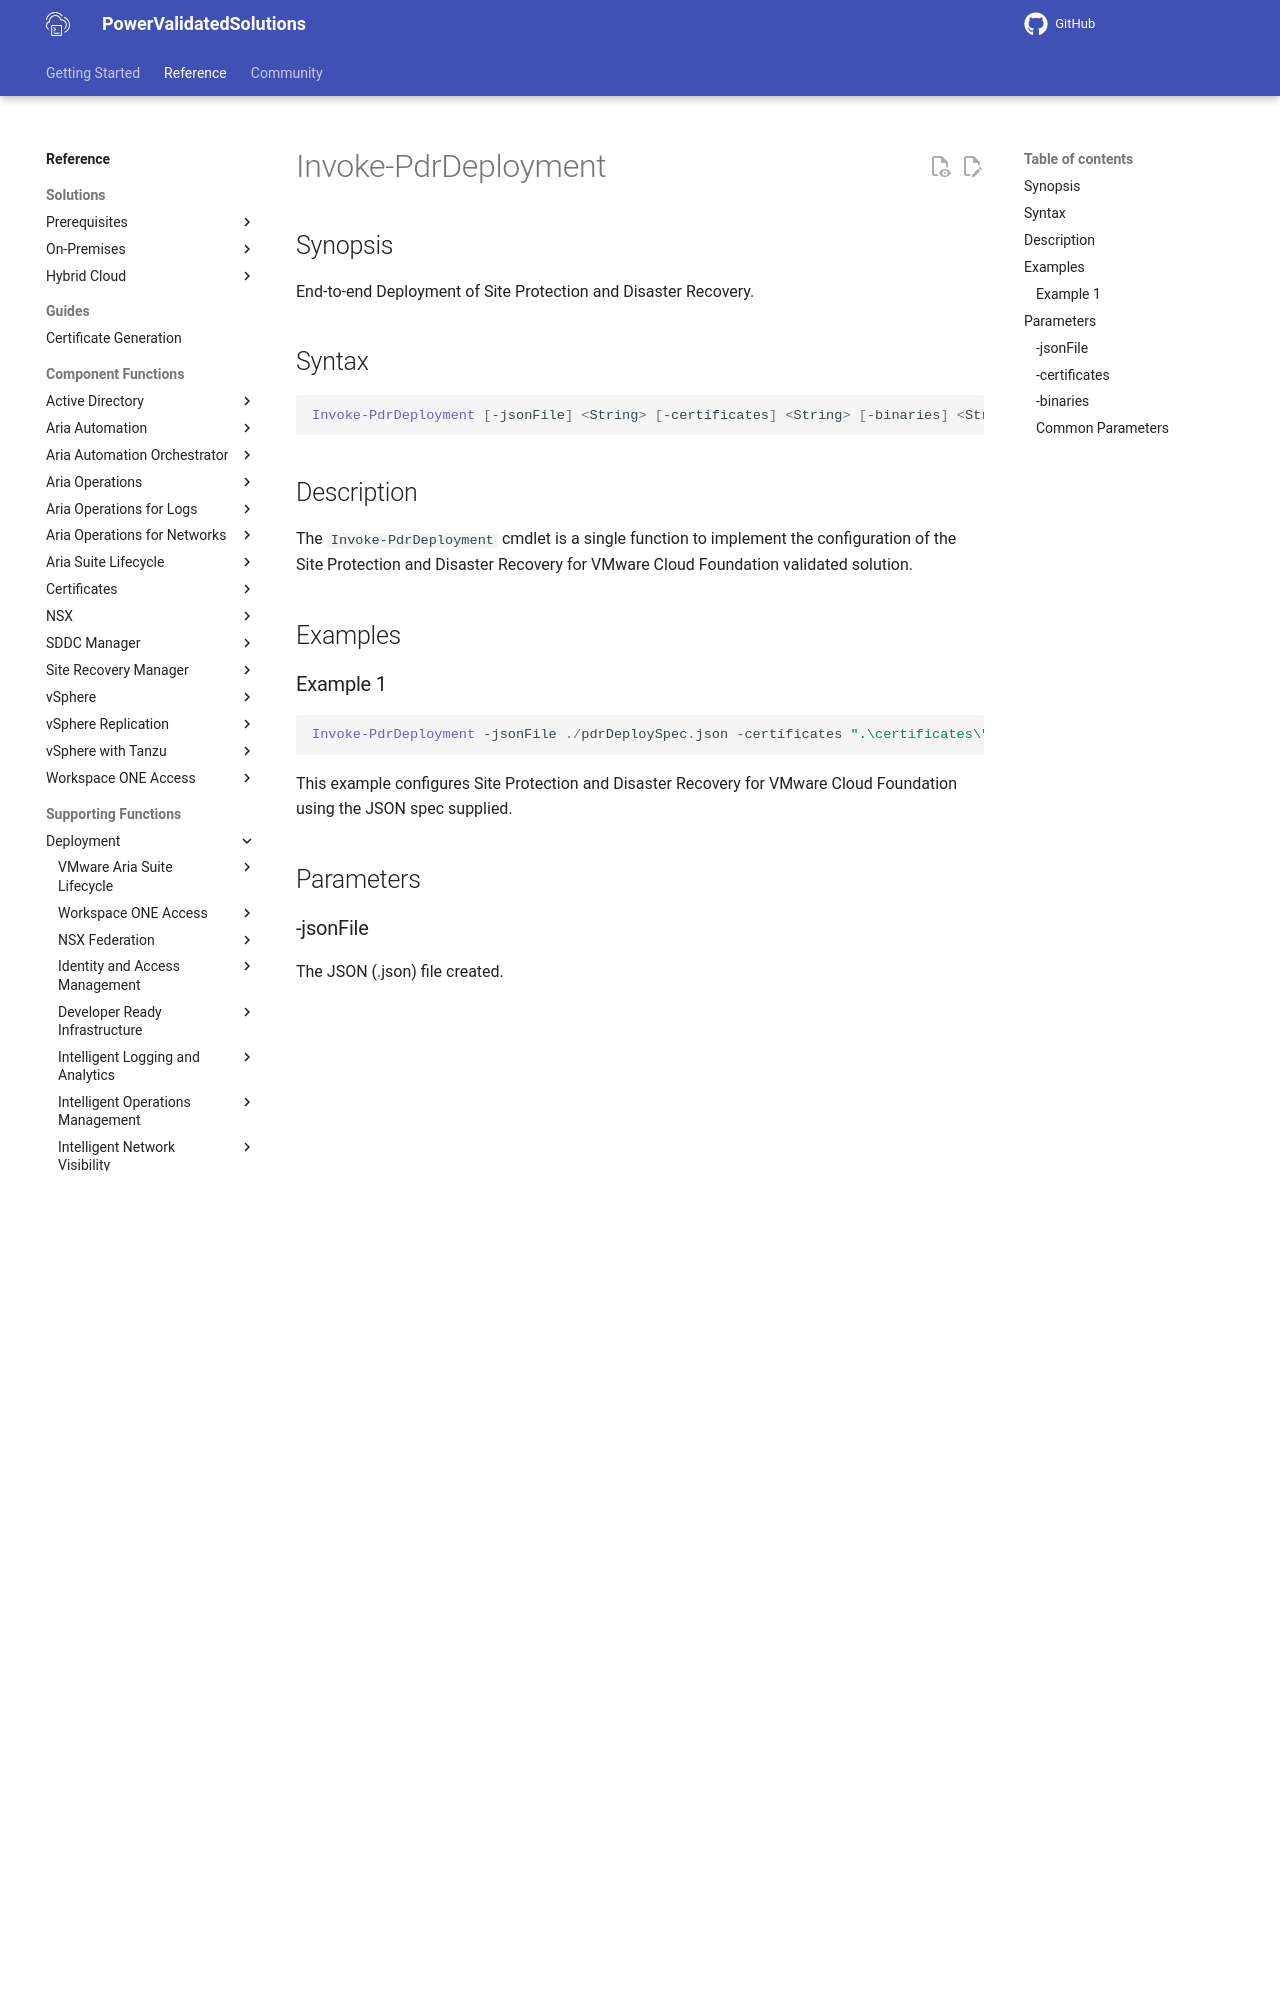

repository: vmware/power-validated-solutions-for-cloud-foundation · page: documentation/functions/solutions/pdr/Invoke-PdrDeployment/index.html · generator: mkdocs

# Invoke-PdrDeployment

## Synopsis

End-to-end Deployment of Site Protection and Disaster Recovery.

## Syntax

``` powershell
Invoke-PdrDeployment [-jsonFile] <String> [-certificates] <String> [-binaries] <String> [<CommonParameters>]
```

## Description

The `Invoke-PdrDeployment` cmdlet is a single function to implement the configuration of the Site Protection and Disaster Recovery for VMware Cloud Foundation validated solution.

## Examples

### Example 1

``` powershell
Invoke-PdrDeployment -jsonFile ./pdrDeploySpec.json -certificates ".\certificates\" -binaries ".\binaries\"
```

This example configures Site Protection and Disaster Recovery for VMware Cloud Foundation using the JSON spec supplied.

## Parameters

### -jsonFile

The JSON (.json) file created.

```yaml
Type: String
Parameter Sets: (All)
Aliases:

Required: True
Position: 1
Default value: None
Accept pipeline input: False
Accept wildcard characters: False
```

### -certificates

The folder containing the certificates.

```yaml
Type: String
Parameter Sets: (All)
Aliases:

Required: True
Position: 2
Default value: None
Accept pipeline input: False
Accept wildcard characters: False
```

### -binaries

The fully qualified path to the binaries directory.

```yaml
Type: String
Parameter Sets: (All)
Aliases:

Required: True
Position: 3
Default value: None
Accept pipeline input: False
Accept wildcard characters: False
```
